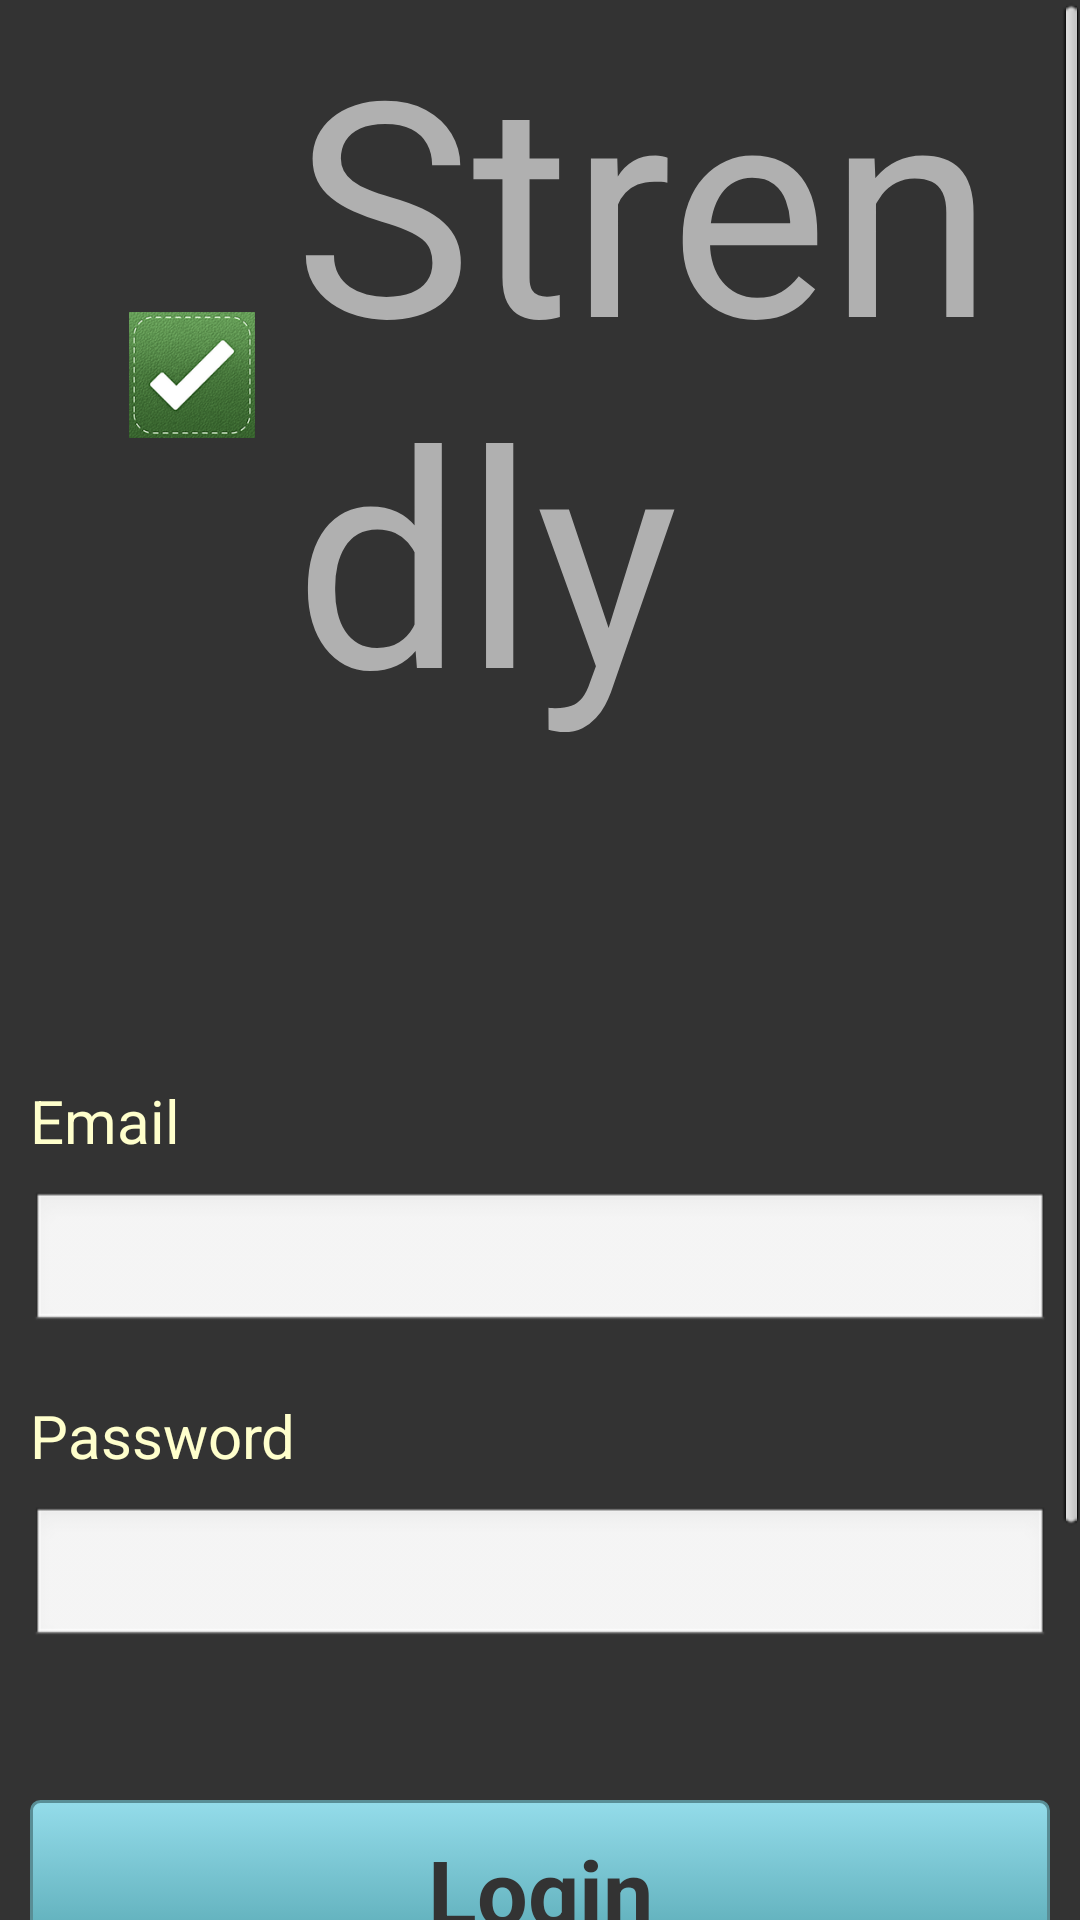

Write the Android layout XML for this screen, with the resource values it uses.
<!-- AndroidManifest.xml: activity theme android:Theme.NoTitleBar -->
<!-- res/layout/activity_login.xml -->
<?xml version="1.0" encoding="utf-8"?>

<ScrollView xmlns:android="http://schemas.android.com/apk/res/android"
    android:layout_width="fill_parent"
    android:layout_height="fill_parent"
    android:background="@color/darkGrey"
    android:fillViewport="true" >

    <RelativeLayout
        android:layout_width="fill_parent"
        android:layout_height="wrap_content"
        android:background="@color/darkGrey" >

        

        <LinearLayout
            android:id="@+id/header"
            android:layout_width="fill_parent"
            android:layout_height="wrap_content" >

            

            <ImageView
                android:id="@+id/icon"
                android:layout_width="wrap_content"
                android:layout_height="fill_parent"
                android:layout_marginLeft="40dp"
                android:layout_marginRight="10dp"
                android:contentDescription="@string/desc"
                android:src="@drawable/ic_launcher" />

            <TextView
                android:id="@+id/strendly"
                android:layout_width="wrap_content"
                android:layout_height="wrap_content"
                android:text="Strendly"
                android:textAppearance="?android:attr/textAppearanceLarge"
                android:textColor="@color/lightGrey"
                android:textSize="100sp" />
            
        </LinearLayout>
        


        
        
        


        

        <LinearLayout
            android:layout_width="match_parent"
            android:layout_height="wrap_content"
            android:layout_below="@id/header"
            android:layout_marginTop="100dp"
            android:orientation="vertical"
            android:padding="10dp" >

            

            <TextView
                android:layout_width="fill_parent"
                android:layout_height="wrap_content"
                android:text="Email"
                android:textColor="#FFFFCC"
                android:textSize="20sp" />

            <EditText
                android:id="@+id/user"
                android:layout_width="fill_parent"
                android:layout_height="wrap_content"
                android:layout_marginBottom="20dp"
                android:layout_marginTop="10dp"
                android:singleLine="true" />
            

            <TextView
                android:layout_width="fill_parent"
                android:layout_height="wrap_content"
                android:text="Password"
                android:textColor="#FFFFCC"
                android:textSize="20sp" />

            <EditText
                android:id="@+id/pass"
                android:layout_width="fill_parent"
                android:layout_height="wrap_content"
                android:layout_marginTop="10dp"
                android:password="true"
                android:singleLine="true" />
            

            <Button
                android:id="@+id/btnLogin"
                style="@style/btnStyleSeagull"
                android:layout_width="fill_parent"
                android:layout_height="wrap_content"
                android:layout_marginTop="50dp"
                android:onClick="main"
                android:text="Login" />
            

            <TextView
                android:id="@+id/link_to_register"
                android:layout_width="wrap_content"
                android:layout_height="wrap_content"
                android:layout_gravity="center"
                android:layout_marginBottom="40dp"
                android:layout_marginTop="40dp"
                android:background="@drawable/customtextview_selector"
                android:text="New to Strendly? Register here"
                android:textColor="#0b84aa"
                android:textSize="25sp" />
        </LinearLayout>
        

    </RelativeLayout>

</ScrollView>
<!-- resources referenced by this layout -->
<resources>
  <color name="darkGrey">#333333</color>
  <color name="lightGrey">#B0B0B0</color>
  <!-- drawable customtextview_selector (drawable-xhdpi) -->
  <selector xmlns:android="http://schemas.android.com/apk/res/android">
  <item android:state_pressed="true"
      android:drawable="@drawable/customtextview_selected" />      
  </selector>
  <!-- drawable ic_launcher: png bitmap (drawable-hdpi, 6484 bytes) -->
  <string name="desc">Image Icon for Title</string>
  <style name="btnStyleSeagull" parent="@android:style/Widget.Button">
          <item name="android:layout_width">fill_parent</item>
          <item name="android:layout_height">70dp</item>
          <item name="android:layout_alignParentBottom">true</item>
          <item name="android:layout_marginBottom">20dp</item>
          <item name="android:layout_marginTop">30dp</item>
          <item name="android:textSize">30sp</item>
          <item name="android:textStyle">bold</item>
          <item name="android:textColor">@color/darkGrey</item>
          <item name="android:gravity">center</item>
          <item name="android:background">@drawable/custom_btn_seagull</item>
          <item name="android:padding">10dip</item>
      </style>
  <!-- drawable customtextview_selected (drawable-xhdpi) -->
  <?xml version="1.0" encoding="utf-8"?>
  
  <shape xmlns:android="http://schemas.android.com/apk/res/android"
      android:padding="10dp"
      android:shape="rectangle" >
  
      <solid android:color="@color/seagullBlue" />
  
  </shape>
  <!-- drawable custom_btn_seagull (drawable-xhdpi) -->
  <?xml version="1.0" encoding="utf-8"?>
  
  <selector xmlns:android="http://schemas.android.com/apk/res/android" >
       <item android:state_pressed="true" >
           <shape android:shape="rectangle"  >
               <corners android:radius="3dip" />
               <stroke android:width="1dip" android:color="#598e96" />
               <gradient  android:angle="-90"  android:startColor="#598e96" android:endColor="#27646c"  />           
           </shape>
       </item>
      <item android:state_focused="true">
           <shape android:shape="rectangle"  >
               <corners android:radius="3dip" />
               <stroke android:width="1dip" android:color="#598e96" />
               <solid  android:color="#4ea0ab"/>      
           </shape>
       </item> 
      <item >
          <shape android:shape="rectangle"  >
               <corners android:radius="3dip" />
               <stroke android:width="1dip" android:color="#598e96" />
               <gradient  android:angle="-90"  android:startColor="#94dcea" android:endColor="#4ea0ab" />           
           </shape>
       </item>
       
  </selector>
  <color name="seagullBlue">#4ea0ab</color>
</resources>
